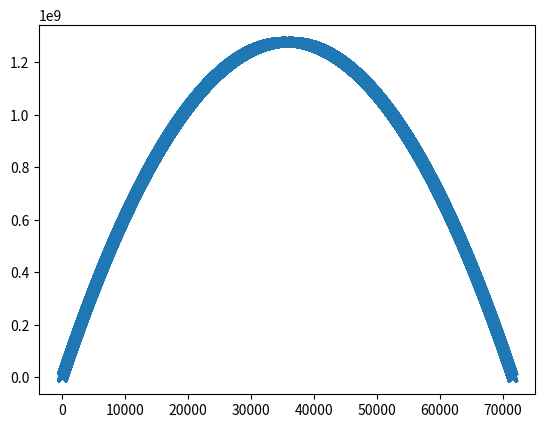

Source code (Python): (Note: this script raises an exception after producing the figure.)
# %%
import matplotlib.pyplot as plt


def plot_race(time, distance):
    x = list(range(0, time + 1))
    time_held = range(0, time + 1)
    time_left = range(time + 1, -1, -1)

    y = [(held * left) - distance for held, left in zip(time_held, time_left)]
    print(y)

    plot = plt.scatter(x, y, marker="x")
    plot.ylim(-10)


plot_race(71530, 940200)

# %%
